Image classification data set "dataset_balanced" (TakanashaTaryu/Osteosarcoma-Histopathology-Classification on GitHub). Class labels (3): non-tumor, non-viable tumor, viable tumor.

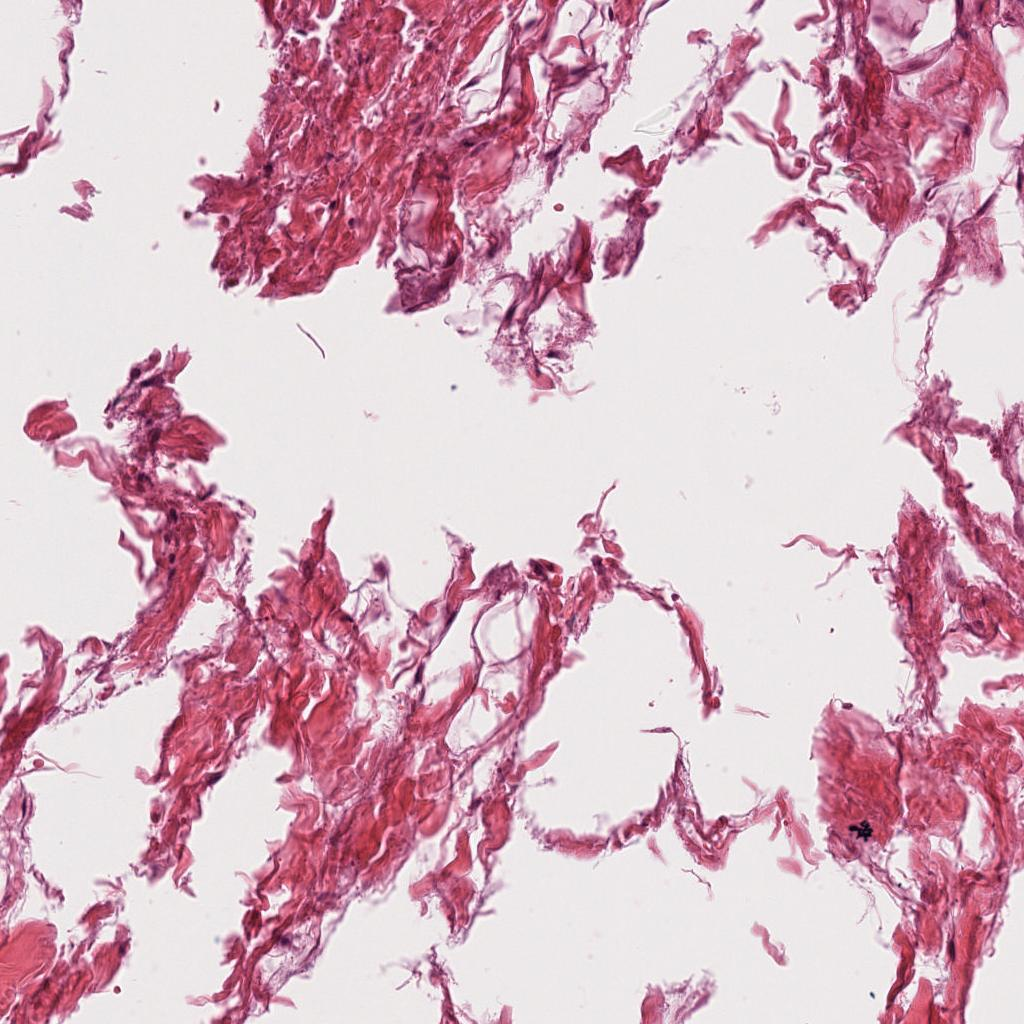
Label: non-tumor

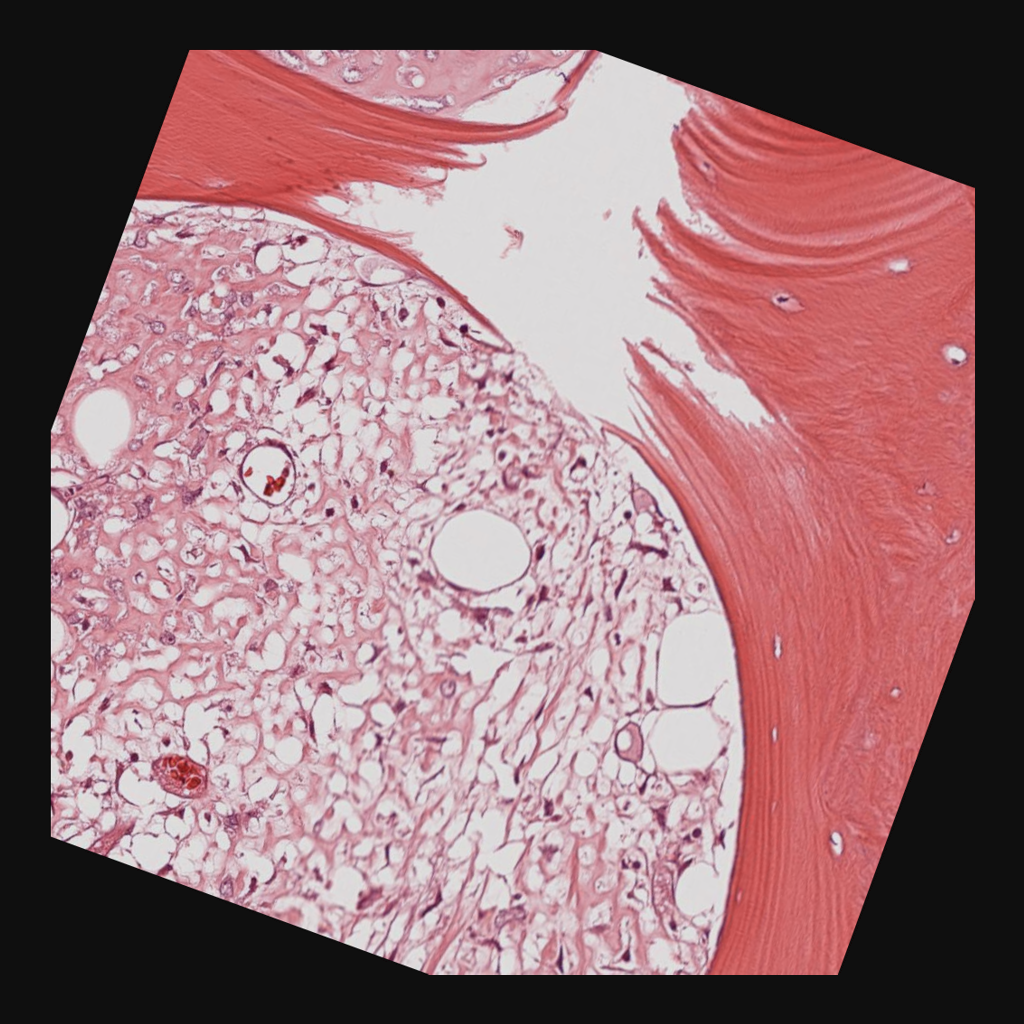
Label: viable tumor

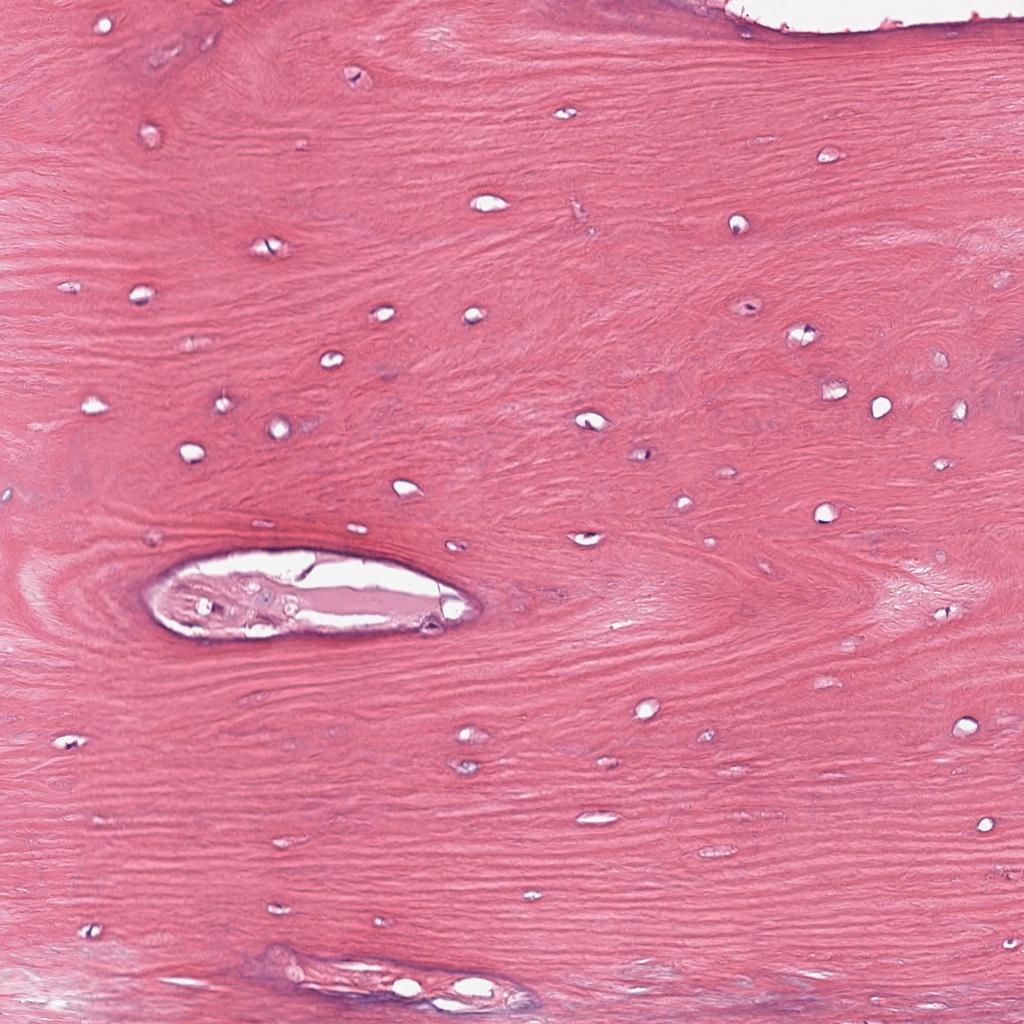
Label: non-tumor

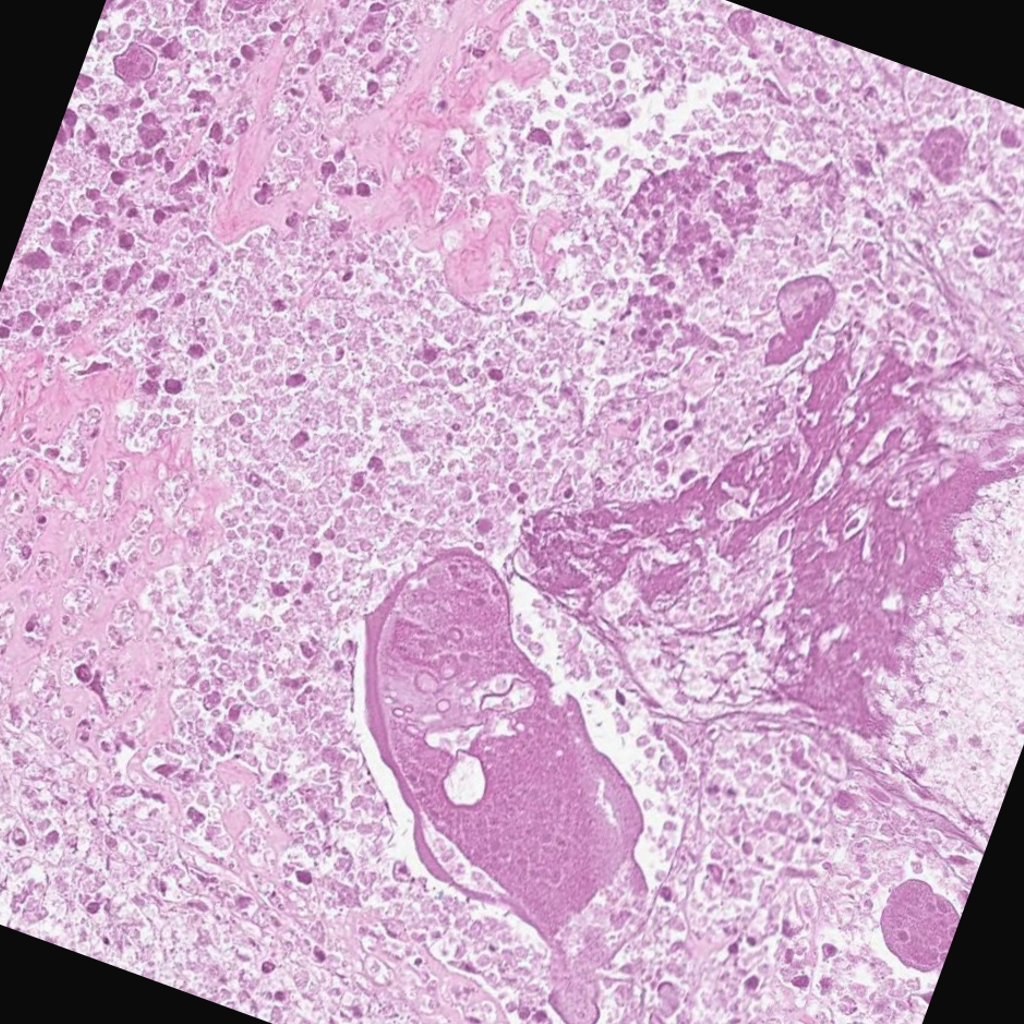
Label: non-viable tumor

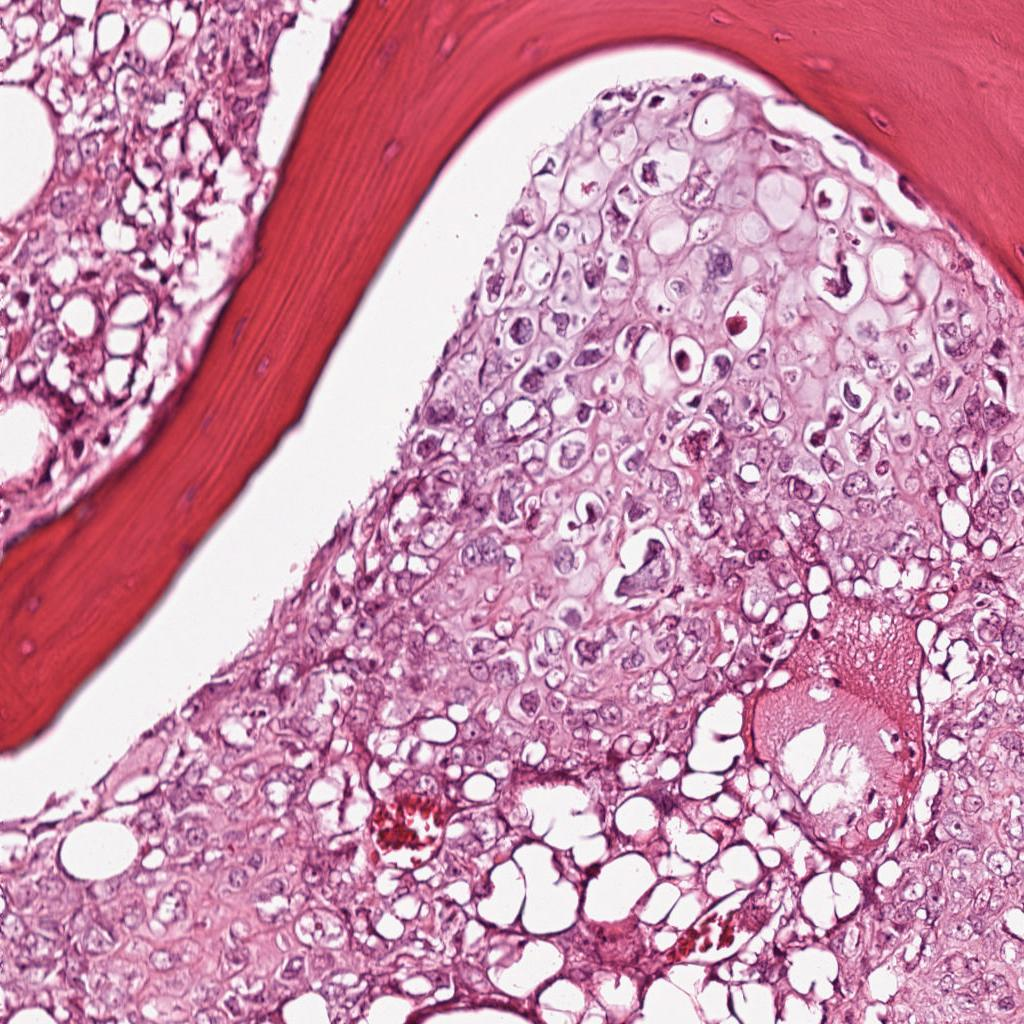
Label: viable tumor

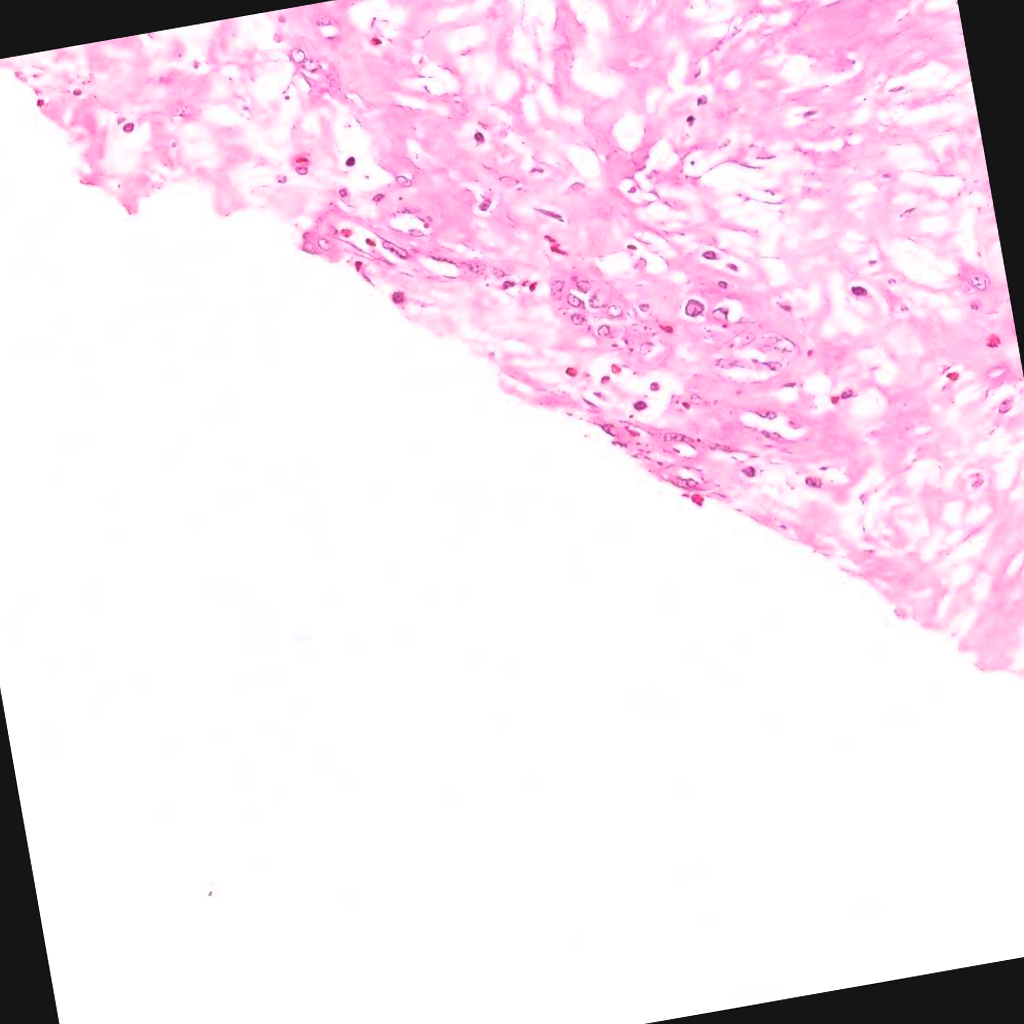
Label: non-viable tumor
